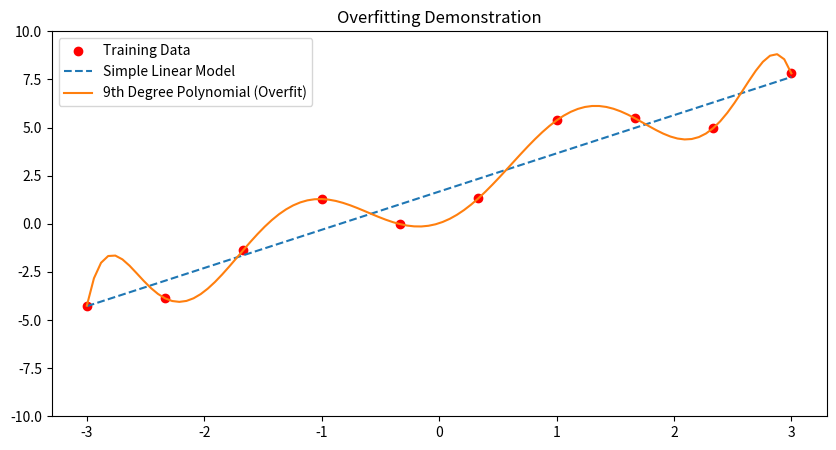

Source code (Python):
# Initialize starting parameters
w = 1.0          # Initial weight
x = 3.0          # Input
target = 12.0    # Target label
learning_rate = 0.05

print(f"Initial Weight: {w:.2f}")
print(f"Target Output: {target:.2f}\n")

for epoch in range(1, 11):
    # 1. Forward Pass (Prediction)
    prediction = w * x
    
    # 2. Loss Calculation (Squared Error)
    loss = (prediction - target) ** 2
    
    # 3. Backpropagation (Calculate Gradient of Loss w.r.t Weight)
    gradient = 2.0 * x * (prediction - target)
    
    # 4. Weight Update
    w = w - learning_rate * gradient
    
    print(f"Epoch {epoch:02d} | Prediction: {prediction:6.2f} | Loss: {loss:6.2f} | New Weight: {w:5.2f}")

# Next-Token Probability Simulation
import random

context = "The capital of France is"
vocabulary = {
    "Paris": 0.95,
    "Lyon": 0.03,
    "London": 0.01,
    "Banana": 0.01
}

print(f"Context: '{context} ___'")
print("Model Vocabulary Probabilities:")
for word, prob in vocabulary.items():
    print(f"  - '{word}': {prob * 100:.1f}%")

# Sample next token according to the probability distribution
words = list(vocabulary.keys())
weights = list(vocabulary.values())
sampled_word = random.choices(words, weights=weights, k=1)[0]
print(f"\nSampled Next Token: '{sampled_word}'")

import numpy as np

def softmax(logits):
    exp_logits = np.exp(logits - np.max(logits)) # stable softmax
    return exp_logits / np.sum(exp_logits)

# Raw Logits for words: ['Paris', 'Lyon', 'Banana']
logits = np.array([4.0, 1.0, -1.0])

for temp in [0.2, 0.7, 1.5]:
    scaled_logits = logits / temp
    probabilities = softmax(scaled_logits)
    print(f"Temperature: {temp:.1f}")
    print(f"  - Paris: {probabilities[0]*100:5.2f}%")
    print(f"  - Lyon:  {probabilities[1]*100:5.2f}%")
    print(f"  - Banana:{probabilities[2]*100:5.2f}%")

# Visualizing Overfitting with a Polynomial Fit
import matplotlib.pyplot as plt

# Sample points (noisy line)
np.random.seed(42)
x_data = np.linspace(-3, 3, 10)
y_data = 2 * x_data + 1 + np.random.normal(0, 1.5, size=len(x_data))

# Fitting line (Simple model - Underfitting if data was complex, here it is a good fit)
p_simple = np.poly1d(np.polyfit(x_data, y_data, 1))

# Fitting a 9th degree polynomial (Memorizes all 10 points - Overfitting!)
p_complex = np.poly1d(np.polyfit(x_data, y_data, 9))

x_plot = np.linspace(-3, 3, 100)
plt.figure(figsize=(10, 5))
plt.scatter(x_data, y_data, color='red', label='Training Data')
plt.plot(x_plot, p_simple(x_plot), '--', label='Simple Linear Model')
plt.plot(x_plot, p_complex(x_plot), '-', label='9th Degree Polynomial (Overfit)')
plt.ylim(-10, 10)
plt.legend()
plt.title("Overfitting Demonstration")
plt.show()
